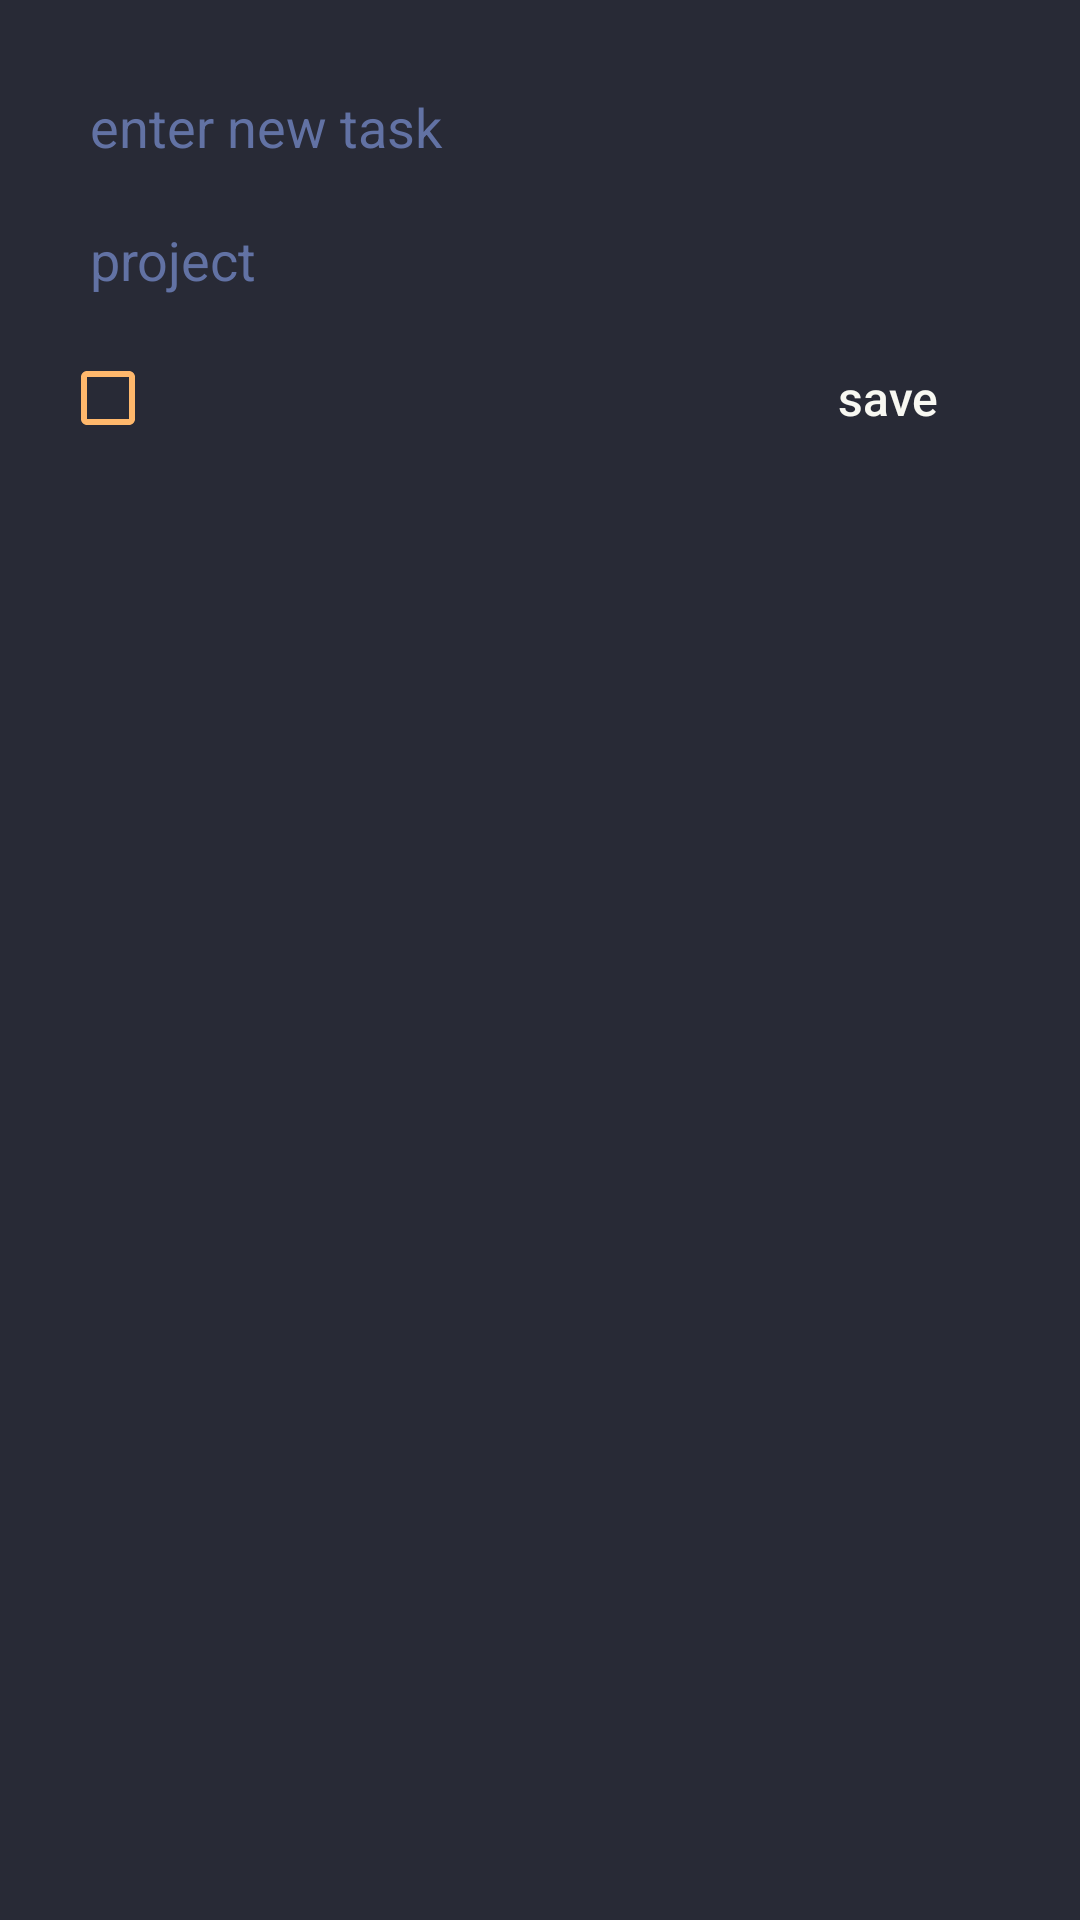

Android layout source for this screen:
<!-- AndroidManifest.xml: application theme Theme.Howtodoit -->
<!-- res/layout/new_task.xml -->
<RelativeLayout xmlns:android="http://schemas.android.com/apk/res/android"
    android:layout_width="match_parent"
    android:layout_height="wrap_content"
    xmlns:tools="http://schemas.android.com/tools"
    android:background="@color/dracula_background"
    android:padding="20dp">

    <EditText
        android:id="@+id/newTaskText"
        android:layout_width="match_parent"
        android:layout_height="wrap_content"
        android:layout_margin="10dp"
        android:background="@null"
        android:textAppearance="@style/TextAppearance.AppCompat.Medium"
        android:textColor="@color/dracula_foreground"
        android:textColorHint="@color/dracula_comment"
        android:hint="@string/new_task" />

    <EditText
        android:id="@+id/newProjectText"
        android:layout_below="@id/newTaskText"
        android:layout_width="match_parent"
        android:layout_height="wrap_content"
        android:layout_margin="10dp"
        android:background="@null"
        android:textAppearance="@style/TextAppearance.AppCompat.Medium"
        android:textColor="@color/dracula_foreground"
        android:hint="@string/new_project"
        android:textColorHint="@color/dracula_comment"/>

    <CheckBox
        android:id="@+id/newstarCheckBox"
        android:layout_width="wrap_content"
        android:layout_height="wrap_content"
        android:layout_below="@id/newProjectText"
        android:textAppearance="@style/TextAppearance.AppCompat.Medium"
        tools:text = "star"
        android:buttonTint="@color/dracula_orange"
        android:textColor="@color/dracula_comment"/>


    <Button
        android:id="@+id/newTaskButton"
        android:layout_width="wrap_content"
        android:layout_height="wrap_content"
        android:layout_below="@id/newProjectText"
        android:layout_alignParentEnd="true"
        android:background="@android:color/transparent"
        android:text="@string/save"
        android:textAllCaps="false"
        android:textColor="@color/dracula_foreground"
        android:textSize="16sp" />

</RelativeLayout>
<!-- resources referenced by this layout -->
<resources>
  <color name="dracula_background">#282a36</color>
  <color name="dracula_comment">#6272a4</color>
  <color name="dracula_foreground">#f8f8f2</color>
  <color name="dracula_orange">#ffb86c</color>
  <string name="new_project">project</string>
  <string name="new_task">enter new task</string>
  <string name="save">save</string>
  <style name="Theme.Howtodoit" parent="Theme.MaterialComponents.DayNight.DarkActionBar">
          
          <item name="colorPrimary">@color/purple_500</item>
          <item name="colorPrimaryVariant">@color/purple_700</item>
          <item name="colorOnPrimary">@color/white</item>
          
          <item name="colorSecondary">@color/teal_200</item>
          <item name="colorSecondaryVariant">@color/teal_700</item>
          <item name="colorOnSecondary">@color/black</item>
          
          <item name="android:statusBarColor" tools:targetApi="l">?attr/colorPrimaryVariant</item>
          
      </style>
  <color name="purple_500">#FF6200EE</color>
  <color name="purple_700">#FF3700B3</color>
  <color name="white">#FFFFFFFF</color>
  <color name="teal_200">#FF03DAC5</color>
  <color name="teal_700">#FF018786</color>
  <color name="black">#FF000000</color>
</resources>
